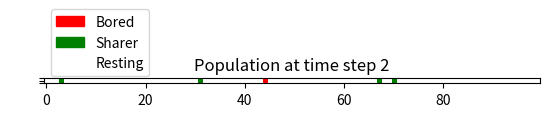

The matplotlib source for this figure:
# Imports
import numpy as np
import matplotlib.pyplot as plt
import copy
from random import random
from matplotlib.colors import ListedColormap
import matplotlib.patches as mPatches
import random


# 0: Resting
# 1: Sharing
# 2: Bored

# Initiliaze population
def initialiazePopulation(N: int):

    # Create population
    population = np.zeros((1, N), dtype=int)


    # Pick two random people
    randomPeople = random.sample(range(1, N), 2)

    # Set one to sharing
    population[0, randomPeople[0]] = 1

    # And the other one to bored
    population[0, randomPeople[1]] = 2


    return population


# Update the state
def updatePopulation(population, p, q, r):

    # Create new state
    newState = copy.deepcopy(population)

    # Loop over whole population
    for i in range(len(population[0])):

        # Resting rule
        if population[0, i] == 0 and random.random() <= p:
            # Resting becomes sharing
            newState[0, i] = 1
            continue

        # Sharing rule
        if population[0, i] == 1 and random.random() <= q:

            # Pick random person
            randomPerson = random.sample(range(1, N), 1)

            # If that person is resting the they will now become a sharer
            if population[0, randomPerson] == 0:
                newState[0, randomPerson] = 1
                continue

            # However, if the person they pick is bored, then the sharer will lose interest and become bored too.
            elif population[0, randomPerson] == 2:
                newState[0, i] = 2
                continue
            
            # Else the person is sharing and we do nothing
            else:
                continue

        # Bored rule
        if population[0, i] == 1 and random.random() <= r:

            # Pick random person
            randomPerson = random.sample(range(1, N), 1)

            # If that person is resting then the bored person will now become resting
            if population[0, randomPerson] == 0:
                newState[0, i] = 0

            # Otherwise they will continue to be bored.
            else:
                newState[0, i] = 2

    return newState

# Plotting

# Color maps
cmap = ListedColormap(["white", "green", "red"])
resting_patch = mPatches.Patch(color="white", label="Resting")
sharing_patch = mPatches.Patch(color="green", label="Sharer")
boring_patch = mPatches.Patch(color="red", label="Bored")

# Function for plotting
def plotPopulation(population, title):
    plt.figure(1)
    plt.title(title)
    plt.legend(handles=[boring_patch, sharing_patch, resting_patch], loc="lower left")
    plt.imshow(population, vmin=0, vmax=len(cmap.colors), cmap=cmap)
    plt.yticks(color="w")
    plt.show()


if __name__ == "__main__":

    # Initialize population
    N = 100
    population = initialiazePopulation(N)
    plotPopulation(population, f"Initial state")


    # Set simulation parameters:
    p = 0.01
    q = 0.5
    r = 0.5
    numberOfSimulations = 2


    for i in range(numberOfSimulations):
        population = updatePopulation(population, p, q, r)
        plotPopulation(population, f"Population at time step {i+1}")